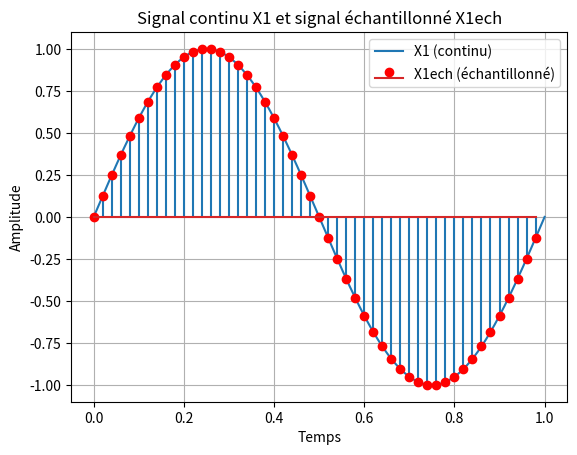

Python code for this plot:
import numpy as np
import matplotlib.pyplot as plt

# Définition du signal continu X1
temps_continu = np.linspace(0, 1, 1000)  # Plage de temps pour le signal continu
X1 = np.sin(2 * np.pi * temps_continu)  # Exemple de signal continu (sinusoïdal ici)

# Période d'échantillonnage
Te = 0.02  # 20 ms

# Échantillonnage du signal X1
temps_échantillonnage = np.arange(0, 1, Te)  # Plage de temps pour l'échantillonnage
X1ech = np.sin(2 * np.pi * temps_échantillonnage)  # Signal échantillonné

# Représentation graphique
plt.plot(temps_continu, X1, label='X1 (continu)')
plt.stem(temps_échantillonnage, X1ech,markerfmt='ro', label='X1ech (échantillonné)')
plt.xlabel('Temps')
plt.ylabel('Amplitude')
plt.title('Signal continu X1 et signal échantillonné X1ech')
plt.legend()
plt.grid(True)
plt.show()